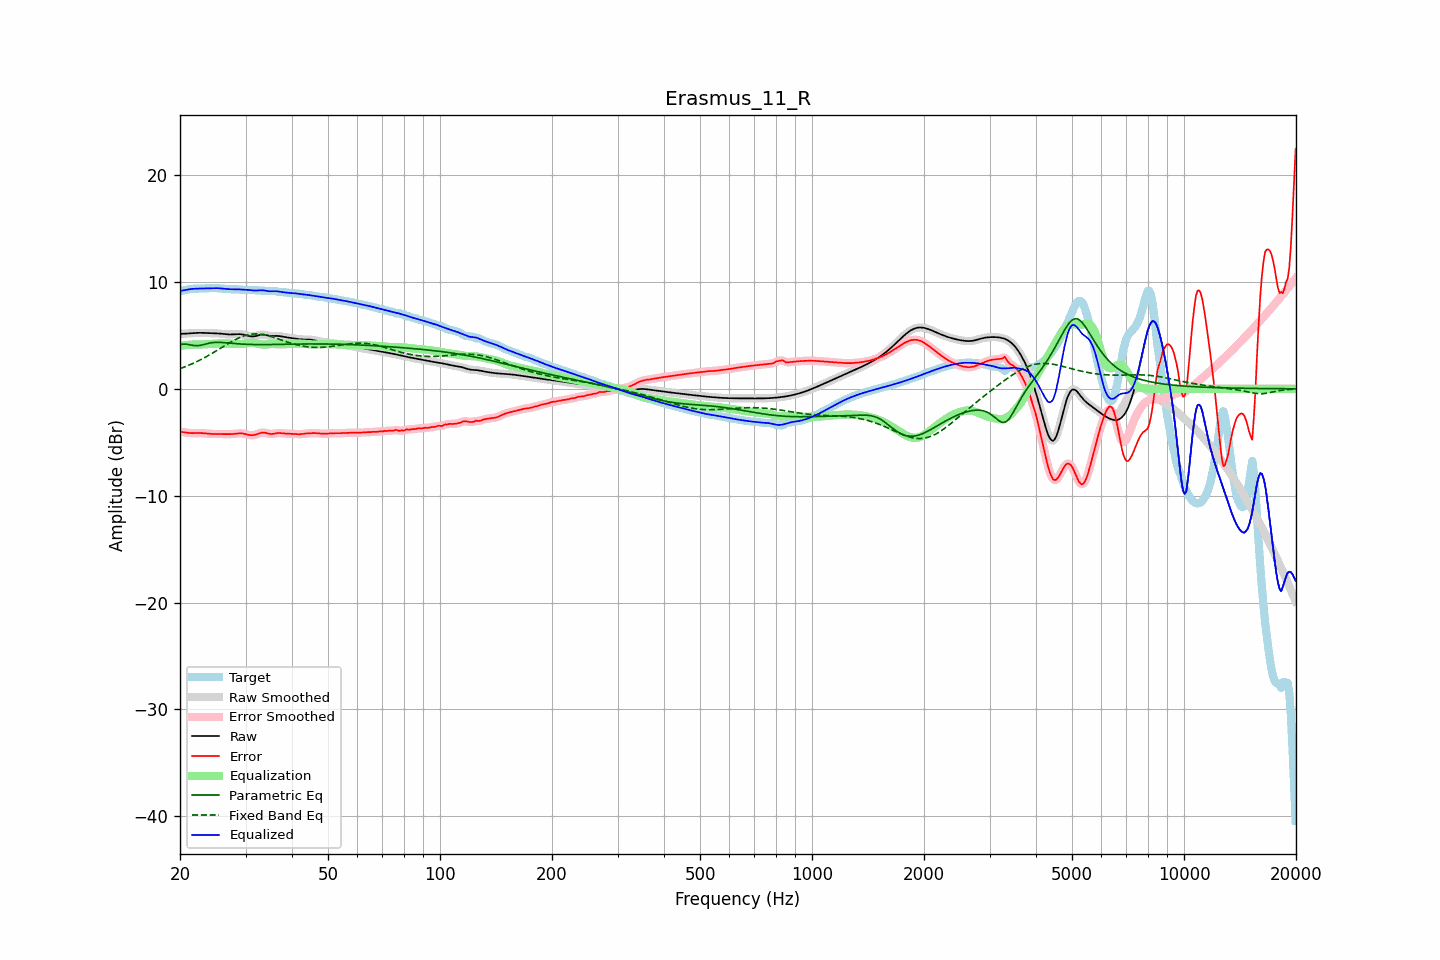

The table this chart was drawn from, first rows:
frequency, raw, error, smoothed, error_smoothed, equalization, parametric_eq, fixed_band_eq, equalized_raw, equalized_smoothed, target
20.00, 5.14, -4.01, 5.14, -4.01, 4.01, 4.15, 1.89, 9.15, 9.15, 9.15
20.20, 5.15, -4.03, 5.15, -4.03, 4.04, 4.17, 1.94, 9.18, 9.18, 9.18
20.40, 5.15, -4.05, 5.15, -4.06, 4.06, 4.19, 2.00, 9.21, 9.21, 9.20
20.61, 5.16, -4.08, 5.16, -4.08, 4.08, 4.18, 2.06, 9.24, 9.24, 9.24
20.81, 5.17, -4.10, 5.17, -4.10, 4.10, 4.18, 2.12, 9.27, 9.27, 9.27
21.02, 5.18, -4.12, 5.18, -4.12, 4.11, 4.15, 2.18, 9.29, 9.29, 9.30
21.23, 5.19, -4.14, 5.19, -4.14, 4.13, 4.13, 2.24, 9.32, 9.32, 9.33
21.44, 5.20, -4.15, 5.20, -4.14, 4.14, 4.10, 2.31, 9.34, 9.34, 9.35
21.66, 5.21, -4.15, 5.21, -4.15, 4.14, 4.07, 2.37, 9.36, 9.36, 9.36
21.87, 5.22, -4.14, 5.22, -4.14, 4.14, 4.05, 2.44, 9.37, 9.37, 9.37
22.09, 5.23, -4.14, 5.23, -4.14, 4.14, 4.03, 2.51, 9.37, 9.37, 9.37
22.31, 5.24, -4.14, 5.24, -4.14, 4.14, 4.04, 2.59, 9.38, 9.38, 9.37
22.54, 5.24, -4.13, 5.24, -4.14, 4.14, 4.05, 2.66, 9.38, 9.38, 9.38
22.76, 5.24, -4.14, 5.24, -4.14, 4.15, 4.08, 2.74, 9.39, 9.39, 9.38
22.99, 5.24, -4.15, 5.24, -4.15, 4.15, 4.11, 2.81, 9.39, 9.39, 9.38
23.22, 5.23, -4.16, 5.23, -4.16, 4.16, 4.15, 2.90, 9.40, 9.40, 9.39
23.45, 5.22, -4.18, 5.22, -4.18, 4.18, 4.20, 2.98, 9.40, 9.40, 9.40
23.69, 5.22, -4.19, 5.22, -4.19, 4.19, 4.23, 3.06, 9.41, 9.41, 9.41
23.92, 5.21, -4.21, 5.21, -4.21, 4.20, 4.27, 3.15, 9.41, 9.41, 9.42
24.16, 5.20, -4.22, 5.21, -4.22, 4.21, 4.30, 3.23, 9.42, 9.42, 9.42
24.40, 5.20, -4.22, 5.20, -4.22, 4.22, 4.32, 3.32, 9.42, 9.42, 9.42
24.65, 5.20, -4.23, 5.20, -4.23, 4.23, 4.34, 3.41, 9.42, 9.42, 9.42
24.89, 5.19, -4.23, 5.19, -4.23, 4.23, 4.35, 3.50, 9.42, 9.42, 9.42
25.14, 5.19, -4.23, 5.19, -4.23, 4.23, 4.35, 3.59, 9.42, 9.42, 9.42
25.39, 5.18, -4.23, 5.18, -4.23, 4.23, 4.35, 3.68, 9.41, 9.41, 9.41
25.65, 5.16, -4.24, 5.16, -4.23, 4.24, 4.35, 3.78, 9.40, 9.40, 9.40
25.91, 5.15, -4.24, 5.15, -4.24, 4.24, 4.34, 3.87, 9.39, 9.39, 9.38
26.16, 5.13, -4.24, 5.13, -4.24, 4.24, 4.33, 3.96, 9.37, 9.37, 9.37
26.43, 5.11, -4.24, 5.11, -4.24, 4.24, 4.32, 4.05, 9.35, 9.35, 9.35
26.69, 5.10, -4.24, 5.10, -4.24, 4.24, 4.30, 4.14, 9.34, 9.34, 9.34
26.96, 5.09, -4.24, 5.09, -4.24, 4.24, 4.29, 4.23, 9.33, 9.33, 9.33
27.23, 5.09, -4.24, 5.09, -4.24, 4.23, 4.27, 4.32, 9.32, 9.32, 9.33
27.50, 5.09, -4.24, 5.09, -4.24, 4.23, 4.26, 4.41, 9.32, 9.32, 9.33
27.77, 5.10, -4.23, 5.10, -4.23, 4.21, 4.25, 4.49, 9.32, 9.32, 9.33
28.05, 5.11, -4.21, 5.11, -4.21, 4.20, 4.23, 4.57, 9.32, 9.32, 9.33
28.33, 5.12, -4.19, 5.12, -4.19, 4.19, 4.22, 4.65, 9.31, 9.31, 9.32
28.62, 5.13, -4.18, 5.12, -4.18, 4.18, 4.21, 4.72, 9.31, 9.31, 9.30
28.90, 5.12, -4.17, 5.12, -4.17, 4.18, 4.20, 4.79, 9.30, 9.30, 9.29
29.19, 5.10, -4.17, 5.11, -4.17, 4.19, 4.19, 4.85, 9.30, 9.30, 9.27
29.48, 5.08, -4.18, 5.08, -4.18, 4.21, 4.18, 4.91, 9.29, 9.29, 9.26
29.78, 5.05, -4.21, 5.05, -4.21, 4.23, 4.17, 4.96, 9.28, 9.28, 9.26
30.08, 5.01, -4.25, 5.01, -4.25, 4.26, 4.17, 5.00, 9.27, 9.27, 9.26
30.38, 4.98, -4.29, 4.97, -4.29, 4.28, 4.16, 5.04, 9.26, 9.26, 9.26
30.68, 4.94, -4.32, 4.94, -4.32, 4.30, 4.16, 5.08, 9.24, 9.24, 9.26
30.99, 4.91, -4.34, 4.91, -4.34, 4.31, 4.15, 5.10, 9.23, 9.23, 9.25
31.30, 4.90, -4.34, 4.90, -4.34, 4.31, 4.15, 5.12, 9.21, 9.21, 9.24
31.61, 4.91, -4.32, 4.91, -4.32, 4.29, 4.14, 5.13, 9.20, 9.20, 9.23
31.93, 4.93, -4.29, 4.94, -4.29, 4.27, 4.14, 5.14, 9.20, 9.20, 9.22
32.24, 4.98, -4.24, 4.98, -4.24, 4.23, 4.14, 5.14, 9.21, 9.21, 9.21
32.57, 5.02, -4.18, 5.02, -4.18, 4.19, 4.14, 5.13, 9.22, 9.21, 9.21
32.89, 5.06, -4.13, 5.06, -4.14, 4.16, 4.14, 5.12, 9.22, 9.22, 9.19
33.22, 5.08, -4.10, 5.08, -4.10, 4.14, 4.14, 5.09, 9.22, 9.22, 9.18
33.55, 5.08, -4.09, 5.07, -4.10, 4.14, 4.14, 5.07, 9.21, 9.21, 9.17
33.89, 5.05, -4.11, 5.05, -4.11, 4.14, 4.14, 5.04, 9.19, 9.19, 9.16
34.23, 5.01, -4.15, 5.01, -4.15, 4.15, 4.14, 5.01, 9.16, 9.16, 9.16
34.57, 4.97, -4.19, 4.98, -4.19, 4.17, 4.14, 4.97, 9.14, 9.14, 9.17
34.92, 4.95, -4.22, 4.95, -4.22, 4.18, 4.14, 4.92, 9.13, 9.13, 9.17
35.27, 4.94, -4.23, 4.94, -4.23, 4.19, 4.15, 4.88, 9.13, 9.13, 9.17
35.62, 4.94, -4.22, 4.94, -4.21, 4.19, 4.15, 4.83, 9.13, 9.13, 9.16
35.97, 4.95, -4.19, 4.95, -4.19, 4.19, 4.15, 4.78, 9.14, 9.14, 9.14
... 635 more rows
